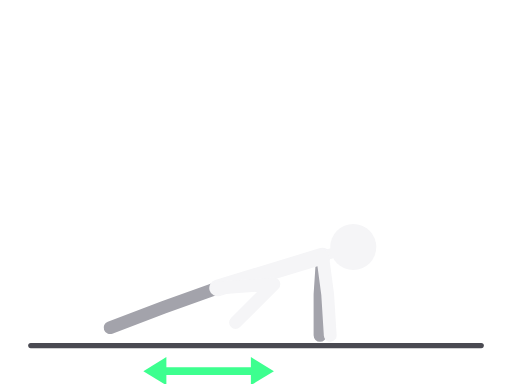
t = 0.00 s
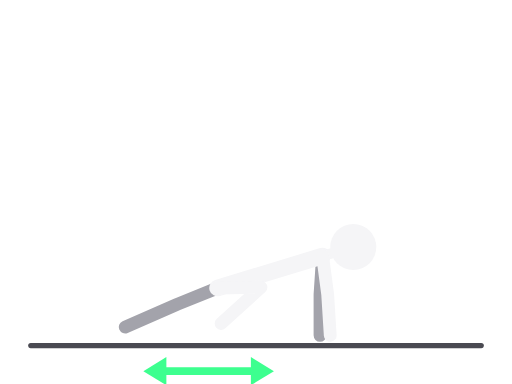
t = 0.25 s
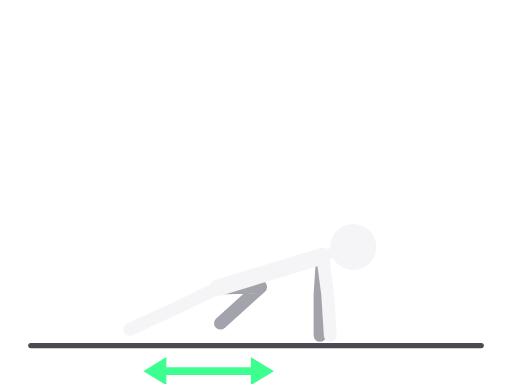
t = 0.75 s
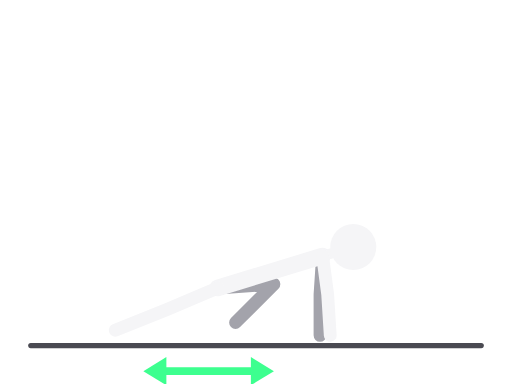
t = 1.00 s
t = 1.25 s: frame unchanged from t = 0.75 s, image omitted
t = 1.75 s: frame unchanged from t = 0.25 s, image omitted

The animated SVG that drew these frames (rendered in a browser with its animation timeline set to each time). Animation: 8 SMIL elements (animate=8); one cycle of 2.00 s, repeats indefinitely.

<svg xmlns="http://www.w3.org/2000/svg" viewBox="0 0 400 300" role="img" aria-label="Penjač (polako)"><title>Penjač (polako)</title><g stroke-linecap="round" stroke-linejoin="round"><line x1="24" y1="270" x2="376" y2="270" stroke="#4A4A52" stroke-width="4"/><polyline points="170,225 128,240 86,256" fill="none" stroke="#A3A3AB" stroke-width="10"><animate attributeName="points" values="170,225 128,240 86,256;170,225 214,222 184,252;170,225 128,240 86,256" dur="2s" repeatCount="indefinite" calcMode="spline" keyTimes="0;0.5;1" keySplines="0.45 0 0.55 1;0.45 0 0.55 1"/></polyline><polyline points="252,200 250,230 250,262" fill="none" stroke="#A3A3AB" stroke-width="10"><animate attributeName="points" values="252,200 250,230 250,262;252,200 250,230 250,262;252,200 250,230 250,262" dur="2s" repeatCount="indefinite" calcMode="spline" keyTimes="0;0.5;1" keySplines="0.45 0 0.55 1;0.45 0 0.55 1"/></polyline><polyline points="252,200 170,225" fill="none" stroke="#F5F5F7" stroke-width="13"><animate attributeName="points" values="252,200 170,225;252,200 170,225;252,200 170,225" dur="2s" repeatCount="indefinite" calcMode="spline" keyTimes="0;0.5;1" keySplines="0.45 0 0.55 1;0.45 0 0.55 1"/></polyline><polyline points="252,200 276,193" fill="none" stroke="#F5F5F7" stroke-width="8"><animate attributeName="points" values="252,200 276,193;252,200 276,193;252,200 276,193" dur="2s" repeatCount="indefinite" calcMode="spline" keyTimes="0;0.5;1" keySplines="0.45 0 0.55 1;0.45 0 0.55 1"/></polyline><polyline points="170,225 214,222 184,252" fill="none" stroke="#F5F5F7" stroke-width="10"><animate attributeName="points" values="170,225 214,222 184,252;170,225 130,242 90,258;170,225 214,222 184,252" dur="2s" repeatCount="indefinite" calcMode="spline" keyTimes="0;0.5;1" keySplines="0.45 0 0.55 1;0.45 0 0.55 1"/></polyline><polyline points="252,200 256,230 258,262" fill="none" stroke="#F5F5F7" stroke-width="10"><animate attributeName="points" values="252,200 256,230 258,262;252,200 256,230 258,262;252,200 256,230 258,262" dur="2s" repeatCount="indefinite" calcMode="spline" keyTimes="0;0.5;1" keySplines="0.45 0 0.55 1;0.45 0 0.55 1"/></polyline><circle cx="276" cy="193" r="18" fill="#F5F5F7"><animate attributeName="cx" values="276;276;276" dur="2s" repeatCount="indefinite" calcMode="spline" keyTimes="0;0.5;1" keySplines="0.45 0 0.55 1;0.45 0 0.55 1"/><animate attributeName="cy" values="193;193;193" dur="2s" repeatCount="indefinite" calcMode="spline" keyTimes="0;0.5;1" keySplines="0.45 0 0.55 1;0.45 0 0.55 1"/></circle><line x1="124.0" y1="290.0" x2="202.0" y2="290.0" stroke="#3DFF8F" stroke-width="6"/><polygon points="214.0,290.0 196.0,301.0 196.0,279.0" fill="#3DFF8F" stroke="none"/><polygon points="112.0,290.0 130.0,279.0 130.0,301.0" fill="#3DFF8F" stroke="none"/></g></svg>
